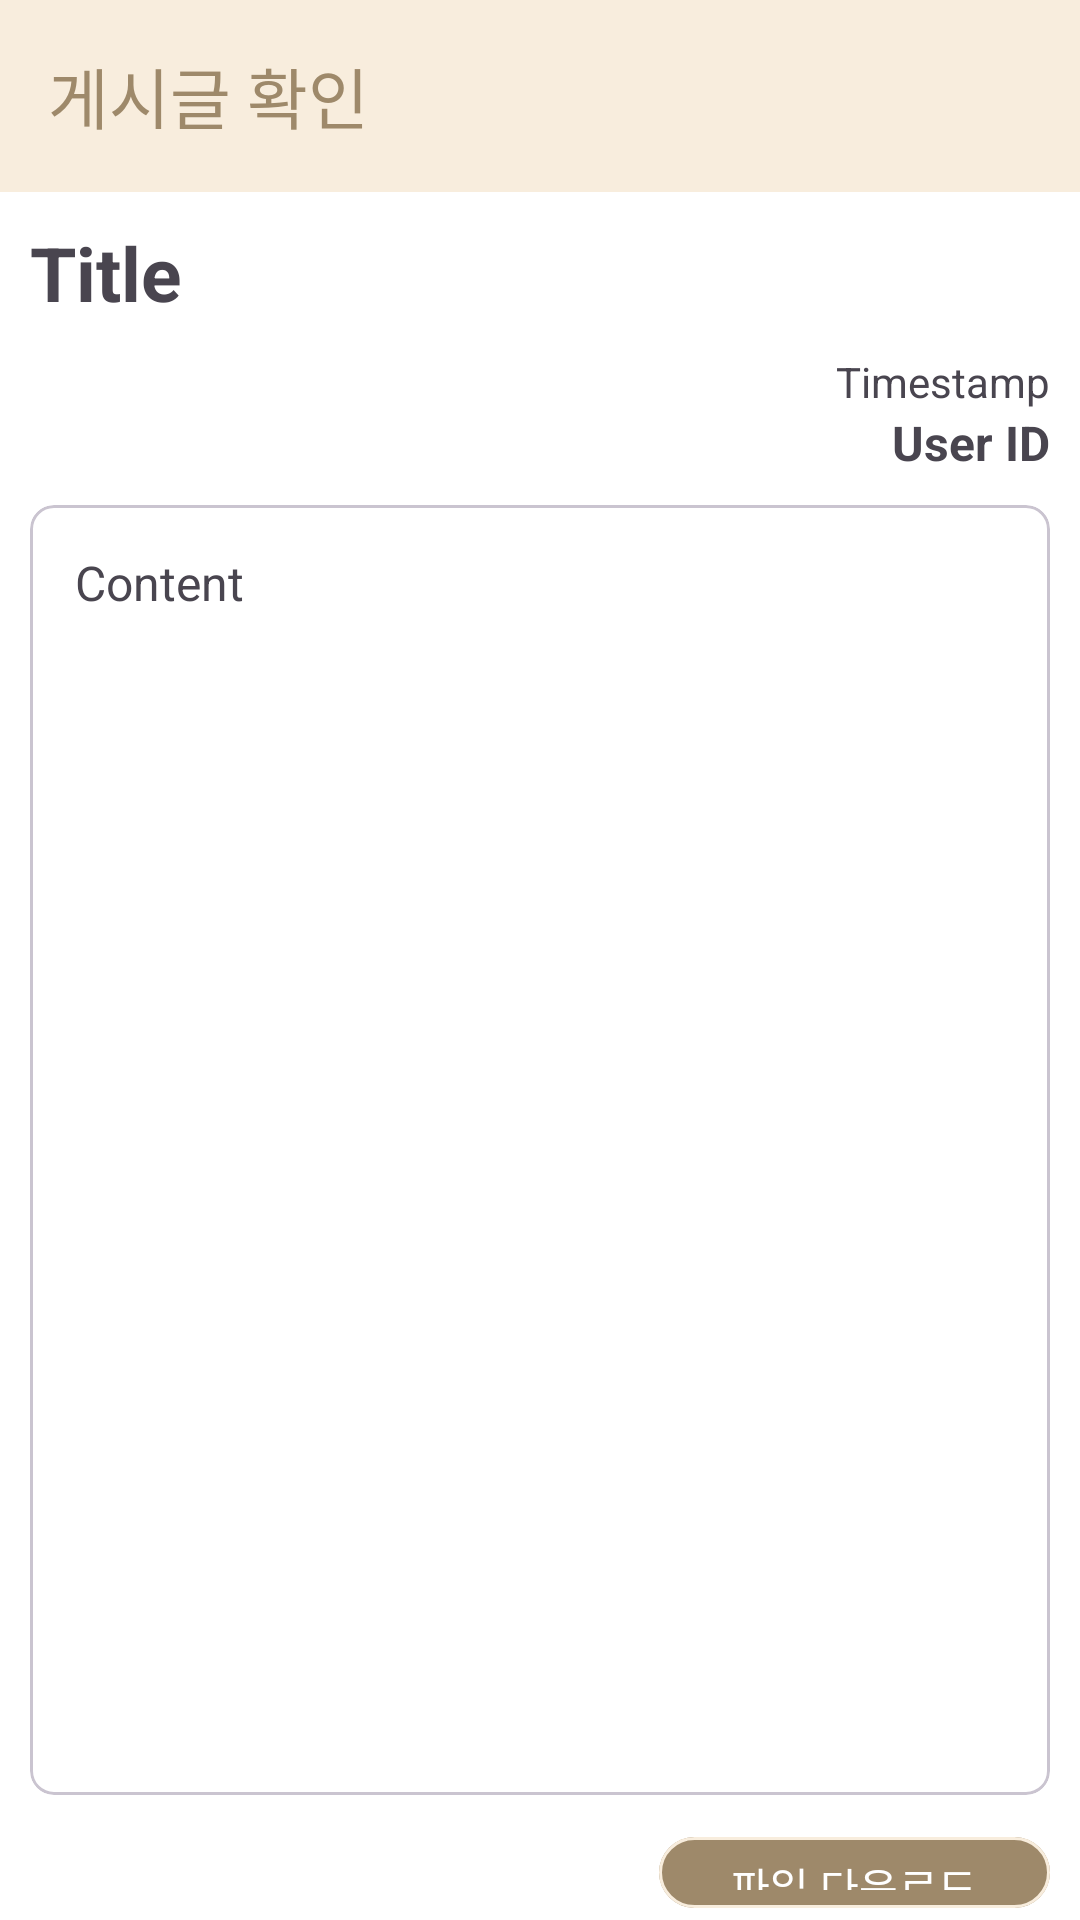

Write the Android layout XML for this screen, with the resource values it uses.
<!-- AndroidManifest.xml: application theme Theme.SPA_Android -->
<!-- res/layout/activity_board.xml -->
<?xml version="1.0" encoding="utf-8"?>
<LinearLayout xmlns:android="http://schemas.android.com/apk/res/android"
    android:layout_width="match_parent"
    android:layout_height="match_parent"
    xmlns:app="http://schemas.android.com/apk/res-auto"
    android:background="#FFFFFF"
    android:orientation="vertical">

    <androidx.appcompat.widget.Toolbar
        android:id="@+id/boardToolbar"
        android:layout_width="match_parent"
        android:layout_height="wrap_content"
        android:background="#F8EDDD"
        app:titleTextColor="#9E896A"

        app:title="게시글 확인"
        android:minHeight="?attr/actionBarSize"
        android:theme="?attr/actionBarTheme" />

    <TextView
        android:id="@+id/tvTitle"
        android:layout_width="match_parent"
        android:layout_height="wrap_content"
        android:layout_margin="10dp"
        android:text="Title"
        android:textSize="25sp"
        android:textStyle="bold" />

    <TextView
        android:id="@+id/tvTimestamp"
        android:layout_width="match_parent"
        android:layout_height="wrap_content"
        android:layout_marginStart="10dp"
        android:layout_marginEnd="10dp"
        android:text="Timestamp"
        android:textAlignment="textEnd"
        android:textSize="14sp" />

    <TextView
        android:id="@+id/tvUserId"
        android:layout_width="match_parent"
        android:layout_height="wrap_content"
        android:layout_marginStart="10dp"
        android:layout_marginEnd="10dp"
        android:text="User ID"
        android:textAlignment="textEnd"
        android:textSize="16sp"
        android:textStyle="bold" />

    <com.google.android.material.card.MaterialCardView
        android:layout_width="match_parent"
        android:layout_height="wrap_content"
        android:layout_margin="10dp"
        app:cardBackgroundColor="@color/white"
        app:cardCornerRadius="8dp">

        <LinearLayout
            android:layout_width="match_parent"
            android:layout_height="wrap_content"
            android:orientation="horizontal">

            <TextView
                android:id="@+id/tvContent"
                android:layout_width="match_parent"
                android:layout_height="400dp"
                android:layout_margin="15dp"
                android:text="Content"
                android:textAlignment="textStart"
                android:textSize="16sp" />
        </LinearLayout>
    </com.google.android.material.card.MaterialCardView>
    <LinearLayout
        android:layout_width="match_parent"
        android:layout_height="wrap_content"
        android:layout_marginStart="10dp"
        android:layout_marginEnd="10dp"
        android:gravity="right"
        android:orientation="horizontal">

        <com.google.android.material.button.MaterialButton
            android:id="@+id/mBtnAttachment"
            android:layout_width="wrap_content"
            android:layout_height="wrap_content"
            android:text="파일 다운로드"
            app:cornerRadius="15dp"
            app:strokeColor="@color/btn_false"
            app:strokeWidth="1dp" />

    </LinearLayout>

</LinearLayout>
<!-- resources referenced by this layout -->
<resources>
  <color name="btn_false">#F8EDDD</color>
  <color name="white">#FFFFFFFF</color>
  <style name="Theme.SPA_Android" parent="Base.Theme.SPA_Android" />
  <style name="Base.Theme.SPA_Android" parent="Theme.Material3.DayNight.NoActionBar">
          
          
          <item name="colorPrimary">@color/btn_true</item>
      </style>
  <color name="btn_true">#9E896A</color>
</resources>
